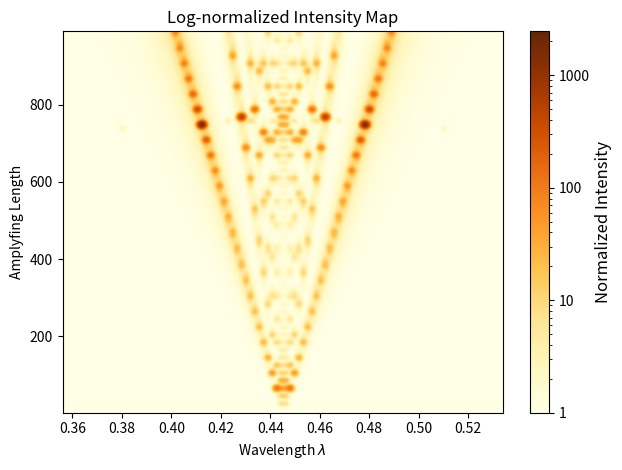

Write the Python code that produced this figure.
import numpy as np
import matplotlib.pyplot as plt
import pandas as pd
from matplotlib.colors import LogNorm
from matplotlib.ticker import LogFormatter
from matplotlib.widgets import Slider, TextBox
from scipy.signal import find_peaks
#import pandas as pd


N_1 = 4.43e-5
KAPPA = 9.96e-5 # nm^-1
WAVELENGTH_0 = 0.445 # nm
L = 1 # nm
initial_factor = 0.9999999

""""
# Physical and simulation parameters
N_1 = 4.43e-5
KAPPA = 9.96e-5 # nm^-1
WAVELENGTH_0 = 0.445 # nm
"""
# List of Length between 1 nm and 1000 nm and 10 nm steps Y axis
Lengths = np.arange(1, 1000, 10) # nm

#initial_factor = 0.999999999


division_factor = 2 #Change


# Functions for calculations

def propagation_constant_low_gain(KAPPA, WAVELENGTH):
    delta = N_1 * 2 * np.pi / (WAVELENGTH - WAVELENGTH_0)
    return np.sqrt(KAPPA**2 + (-1j * delta)**2)
"""Wrong one

def propagation_constant_low_gain(KAPPA, WAVELENGTH):
    delta = (N_1 * 2 * np.pi / WAVELENGTH) - (N_1 * 2 * np.pi / (WAVELENGTH - WAVELENGTH_0))
    return np.sqrt(KAPPA**2 + (-1j * delta)**2)"""


def R(z, L, WAVELENGTH):
    return np.sinh(propagation_constant_low_gain(KAPPA, WAVELENGTH)*(z + 0.5 * L))

def S(z, L, WAVELENGTH):
    return np.sinh(propagation_constant_low_gain(KAPPA, WAVELENGTH)*(z - 0.5 * L))

def E(z, L, WAVELENGTH):
    beta_0 = N_1*2*np.pi/WAVELENGTH
    return R(z, L, WAVELENGTH)*np.exp(-1j*beta_0)+S(z,L,WAVELENGTH)*np.exp(1j*beta_0)





# Compute intensity normalized at z = -L/division_factor
def compute_intensity(factor):
    WAVELENGTH = factor * WAVELENGTH_0
    intensity = np.abs(E(z, L, WAVELENGTH))
    normalization_factor = intensity[0] #at z = -L/2
    intensity /= normalization_factor
    return intensity


# -------------------------------------------------------------------------------------- #
# Factors for wavelength variation X-Axis
min_factor = 0.8
max_factor = 1.2
factors = np.linspace(min_factor,max_factor, 100)
# Compute intensity for all Lengths

#Creating Matrix with Length (Zeile) and Intensities (Spalte)
m = len(Lengths)
n = len(factors)

length_intensity_matrix = np.zeros((m,n))


#Filling up matrix with corresponding length
for m,L in enumerate(Lengths):
    z = np.linspace(-L/2, L/2, 1000)
    for n,factor in enumerate(factors):
        intensity = max(compute_intensity(factor))
        length_intensity_matrix[m][n] = intensity


fig, ax = plt.subplots()
# Plot with LogNorm
img = ax.imshow(
    length_intensity_matrix,
    extent=[
        factors.min() * WAVELENGTH_0,
        factors.max() * WAVELENGTH_0,
        Lengths.min(),
        Lengths.max()
    ],
    aspect='auto',
    origin='lower',
    cmap='YlOrBr',
    norm=LogNorm(vmin=length_intensity_matrix.min(),
                 vmax=length_intensity_matrix.max()),
    interpolation='gaussian'
)

# Colorbar with log ticks
cbar = fig.colorbar(img, ax=ax, format=LogFormatter(base=10, labelOnlyBase=False))
cbar.set_label(r'Normalized Intensity', fontsize=12)

ax.set_xlabel(r'Wavelength $\lambda$')
ax.set_ylabel('Amplyfing Length')
ax.set_title('Log-normalized Intensity Map')

plt.tight_layout()
plt.show()
#print(length_intensity_matrix)


# Convert to DataFrame and save as CSV
df = pd.DataFrame(length_intensity_matrix, index=Lengths, columns=(factors * WAVELENGTH_0))
df.index.name = 'Length (nm)'
df.columns.name = 'Wavelength (nm)'
df.to_csv('dfb_intensity_map.csv')








